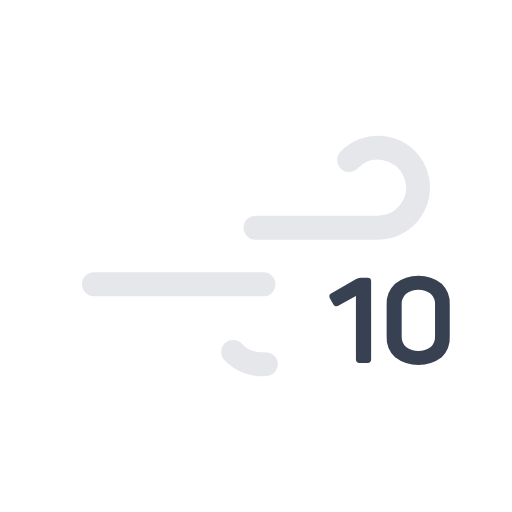
t = 0.00 s
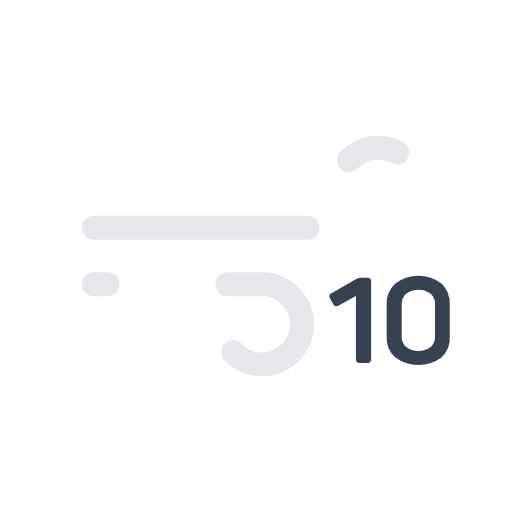
t = 0.30 s
t = 0.60 s: frame unchanged from t = 0.00 s, image omitted
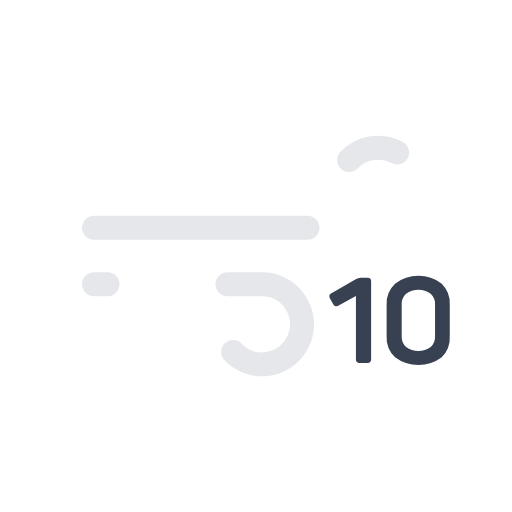
t = 0.90 s

The animated SVG that drew these frames (rendered in a browser with its animation timeline set to each time). Animation: 2 SMIL elements (animate=2); one cycle of 1.20 s, repeats indefinitely.

<svg xmlns="http://www.w3.org/2000/svg" viewBox="0 0 64 64">
    <path
        d="M43.64,20a5,5,0,1,1,3.61,8.46H11.75"
        fill="none"
        stroke="#e5e7eb"
        stroke-dasharray="35 22"
        stroke-linecap="round"
        stroke-miterlimit="10"
        stroke-width="3"
    >
        <animate
            attributeName="stroke-dashoffset"
            values="-57; 57"
            dur="1.2s"
            repeatCount="indefinite"
        />
    </path>
    <path
        d="M29.14,44a5,5,0,1,0,3.61-8.46h-21"
        fill="none"
        stroke="#e5e7eb"
        stroke-dasharray="24 15"
        stroke-linecap="round"
        stroke-miterlimit="10"
        stroke-width="3"
    >
        <animate
            attributeName="stroke-dashoffset"
            values="-39; 39"
            dur="1.2s"
            begin="-.3s"
            repeatCount="indefinite"
        />
    </path>
    <path
        d="M46.28,34.82a.57.57,0,0,1,.11.39v9.64a.43.43,0,0,1-.51.51H45a.52.52,0,0,1-.4-.12.51.51,0,0,1-.11-.39V37l-2.1,1.17a.65.65,0,0,1-.47.12.6.6,0,0,1-.3-.31l-.37-.67a.53.53,0,0,1-.07-.4c0-.1.14-.19.31-.29l2.92-1.68a1.37,1.37,0,0,1,.72-.21h.72A.55.55,0,0,1,46.28,34.82Z"
        fill="#374151"
    />
    <path
        d="M49.38,35.46a4.84,4.84,0,0,1,5.84,0,3.44,3.44,0,0,1,1,2.64V42a3.49,3.49,0,0,1-1,2.66,4.88,4.88,0,0,1-5.84,0A3.42,3.42,0,0,1,48.33,42V38.1A3.38,3.38,0,0,1,49.38,35.46Zm4.46,1.26a2.66,2.66,0,0,0-3.08,0,1.78,1.78,0,0,0-.55,1.38V42a1.78,1.78,0,0,0,.55,1.38,2.67,2.67,0,0,0,3.08,0A1.78,1.78,0,0,0,54.38,42V38.1A1.78,1.78,0,0,0,53.84,36.72Z"
        fill="#374151"
    />
</svg>
